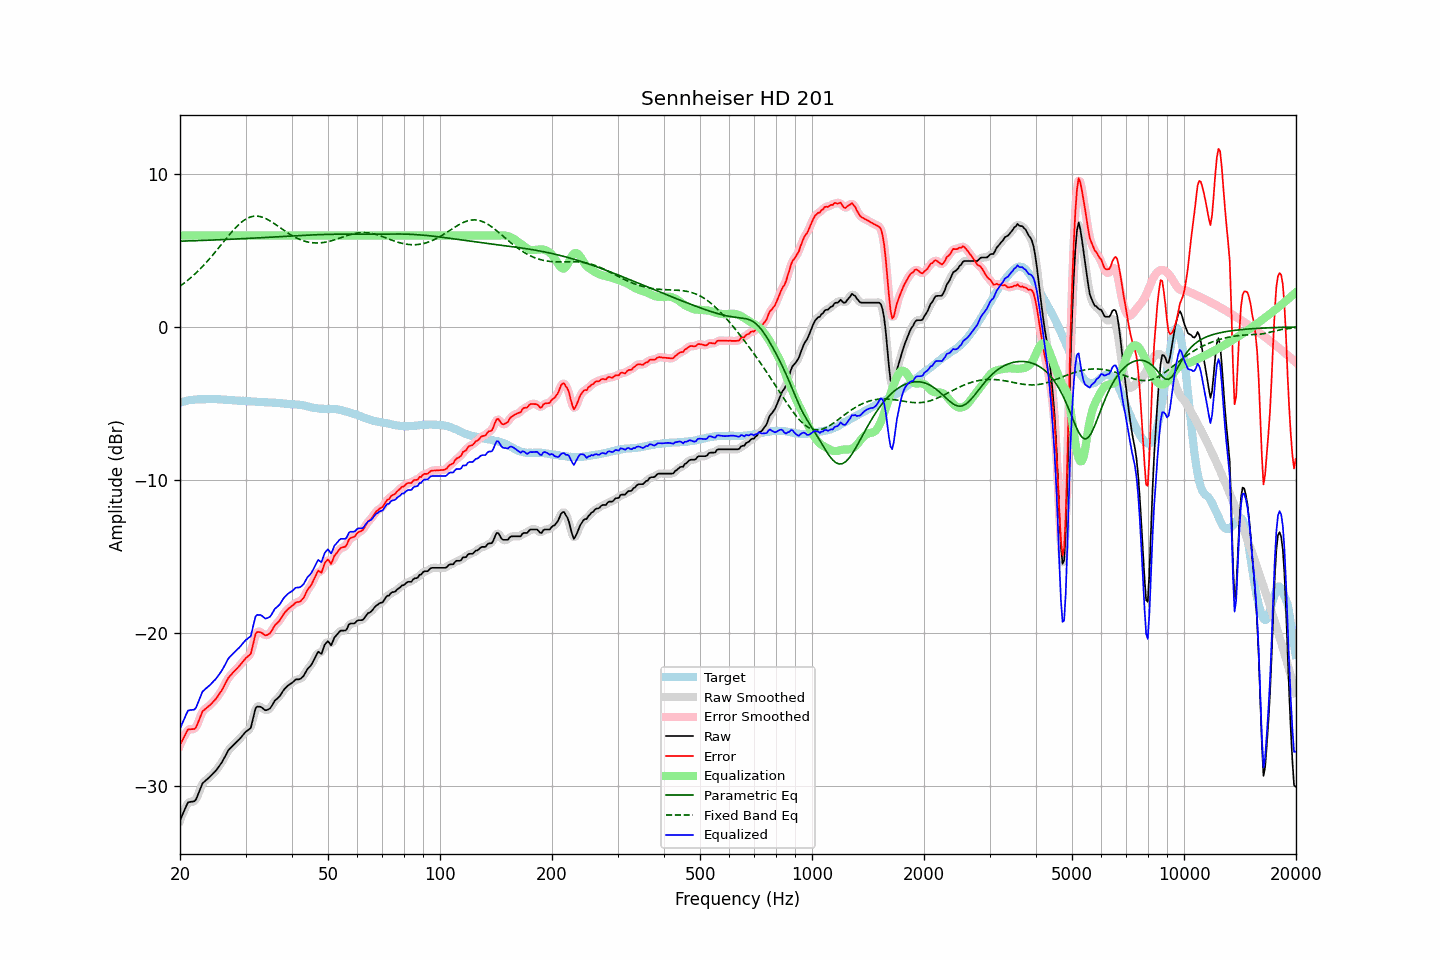

Values plotted in this chart, from the file beside it:
frequency, raw, error, smoothed, error_smoothed, equalization, parametric_eq, fixed_band_eq, equalized_raw, equalized_smoothed, target
20.00, -32.23, -27.30, -32.26, -27.33, 6.00, 5.63, 2.69, -26.23, -26.26, -4.93
20.20, -31.99, -27.10, -31.97, -27.08, 6.00, 5.64, 2.77, -25.99, -25.97, -4.89
20.40, -31.75, -26.89, -31.72, -26.86, 6.00, 5.64, 2.85, -25.75, -25.72, -4.86
20.61, -31.51, -26.68, -31.49, -26.66, 6.00, 5.64, 2.93, -25.51, -25.49, -4.83
20.81, -31.27, -26.46, -31.27, -26.46, 6.00, 5.65, 3.01, -25.27, -25.27, -4.80
21.02, -31.05, -26.28, -31.11, -26.33, 6.00, 5.65, 3.10, -25.05, -25.11, -4.77
21.23, -31.03, -26.28, -31.02, -26.26, 6.00, 5.65, 3.18, -25.03, -25.02, -4.75
21.44, -31.01, -26.27, -31.00, -26.26, 6.00, 5.66, 3.28, -25.01, -25.00, -4.74
21.66, -31.00, -26.27, -31.01, -26.28, 6.00, 5.66, 3.37, -25.00, -25.01, -4.73
21.87, -30.98, -26.25, -30.96, -26.23, 6.00, 5.66, 3.46, -24.98, -24.96, -4.72
22.09, -30.86, -26.14, -30.83, -26.11, 6.00, 5.67, 3.56, -24.86, -24.83, -4.72
22.31, -30.60, -25.89, -30.61, -25.91, 6.00, 5.67, 3.66, -24.60, -24.61, -4.71
22.54, -30.34, -25.64, -30.33, -25.63, 6.00, 5.67, 3.76, -24.34, -24.33, -4.71
22.76, -30.07, -25.36, -30.07, -25.36, 6.00, 5.68, 3.87, -24.07, -24.07, -4.71
22.99, -29.81, -25.10, -29.86, -25.15, 6.00, 5.68, 3.98, -23.81, -23.86, -4.71
23.22, -29.71, -25.01, -29.70, -25.00, 6.00, 5.69, 4.09, -23.71, -23.70, -4.70
23.45, -29.62, -24.92, -29.61, -24.91, 6.00, 5.69, 4.20, -23.62, -23.61, -4.70
23.69, -29.53, -24.84, -29.53, -24.84, 6.00, 5.69, 4.32, -23.53, -23.53, -4.69
23.92, -29.44, -24.75, -29.44, -24.75, 6.00, 5.70, 4.44, -23.44, -23.44, -4.69
24.16, -29.34, -24.66, -29.34, -24.65, 6.00, 5.70, 4.56, -23.34, -23.34, -4.68
24.40, -29.23, -24.55, -29.23, -24.55, 6.00, 5.71, 4.68, -23.23, -23.23, -4.68
24.65, -29.12, -24.43, -29.13, -24.44, 6.00, 5.71, 4.81, -23.12, -23.13, -4.69
24.89, -29.02, -24.33, -29.01, -24.32, 6.00, 5.72, 4.93, -23.02, -23.01, -4.69
25.14, -28.89, -24.20, -28.88, -24.19, 6.00, 5.72, 5.06, -22.89, -22.88, -4.69
25.39, -28.74, -24.03, -28.75, -24.05, 6.00, 5.72, 5.19, -22.74, -22.75, -4.70
25.65, -28.59, -23.89, -28.60, -23.89, 6.00, 5.73, 5.32, -22.59, -22.60, -4.70
25.91, -28.44, -23.73, -28.43, -23.72, 6.00, 5.73, 5.45, -22.44, -22.43, -4.71
26.16, -28.26, -23.53, -28.26, -23.54, 6.00, 5.74, 5.58, -22.26, -22.26, -4.72
26.43, -28.06, -23.34, -28.06, -23.33, 6.00, 5.74, 5.71, -22.06, -22.06, -4.73
26.69, -27.86, -23.12, -27.86, -23.12, 6.00, 5.75, 5.84, -21.86, -21.86, -4.74
26.96, -27.66, -22.93, -27.69, -22.95, 6.00, 5.75, 5.97, -21.66, -21.69, -4.74
27.23, -27.54, -22.79, -27.54, -22.80, 6.00, 5.76, 6.09, -21.54, -21.54, -4.75
27.50, -27.44, -22.69, -27.43, -22.67, 6.00, 5.76, 6.22, -21.44, -21.43, -4.75
27.77, -27.33, -22.56, -27.33, -22.57, 6.00, 5.77, 6.33, -21.33, -21.33, -4.77
28.05, -27.23, -22.46, -27.23, -22.46, 6.00, 5.77, 6.45, -21.23, -21.23, -4.77
28.33, -27.13, -22.35, -27.13, -22.35, 6.00, 5.78, 6.56, -21.13, -21.13, -4.78
28.62, -27.02, -22.23, -27.03, -22.24, 6.00, 5.78, 6.67, -21.02, -21.03, -4.79
28.90, -26.92, -22.13, -26.92, -22.12, 6.00, 5.79, 6.76, -20.92, -20.92, -4.79
29.19, -26.80, -22.00, -26.80, -22.00, 6.00, 5.79, 6.86, -20.80, -20.80, -4.80
29.48, -26.67, -21.87, -26.67, -21.87, 6.00, 5.80, 6.94, -20.67, -20.67, -4.80
29.78, -26.54, -21.73, -26.55, -21.74, 6.00, 5.80, 7.01, -20.54, -20.55, -4.81
30.08, -26.43, -21.61, -26.44, -21.62, 6.00, 5.81, 7.08, -20.43, -20.44, -4.82
30.38, -26.35, -21.52, -26.38, -21.55, 6.00, 5.81, 7.14, -20.35, -20.38, -4.83
30.68, -26.27, -21.44, -26.29, -21.45, 6.00, 5.82, 7.18, -20.27, -20.29, -4.83
30.99, -26.19, -21.35, -26.10, -21.26, 6.00, 5.83, 7.22, -20.19, -20.10, -4.84
31.30, -25.78, -20.93, -25.75, -20.91, 6.00, 5.83, 7.25, -19.78, -19.75, -4.84
31.61, -25.33, -20.49, -25.34, -20.49, 6.00, 5.84, 7.27, -19.33, -19.34, -4.84
31.93, -24.90, -20.04, -24.99, -20.13, 6.00, 5.84, 7.27, -18.90, -18.99, -4.86
32.24, -24.79, -19.91, -24.80, -19.93, 6.00, 5.85, 7.27, -18.79, -18.80, -4.88
32.57, -24.80, -19.92, -24.76, -19.88, 6.00, 5.85, 7.26, -18.80, -18.76, -4.88
32.89, -24.80, -19.93, -24.81, -19.93, 6.00, 5.86, 7.24, -18.80, -18.81, -4.87
33.22, -24.86, -19.98, -24.87, -19.99, 6.00, 5.87, 7.21, -18.86, -18.87, -4.88
33.55, -24.94, -20.06, -24.95, -20.06, 6.00, 5.87, 7.17, -18.94, -18.95, -4.88
33.89, -25.03, -20.13, -25.00, -20.11, 6.00, 5.88, 7.13, -19.03, -19.00, -4.90
34.23, -25.02, -20.12, -25.02, -20.12, 6.00, 5.88, 7.08, -19.02, -19.02, -4.90
34.57, -24.97, -20.06, -24.99, -20.08, 6.00, 5.89, 7.02, -18.97, -18.99, -4.91
34.92, -24.91, -20.00, -24.89, -19.98, 6.00, 5.90, 6.96, -18.91, -18.89, -4.91
35.27, -24.76, -19.85, -24.75, -19.83, 6.00, 5.90, 6.90, -18.76, -18.75, -4.91
35.62, -24.58, -19.65, -24.59, -19.66, 6.00, 5.91, 6.83, -18.58, -18.59, -4.93
35.97, -24.40, -19.47, -24.43, -19.50, 6.00, 5.91, 6.76, -18.40, -18.43, -4.93
... 635 more rows
